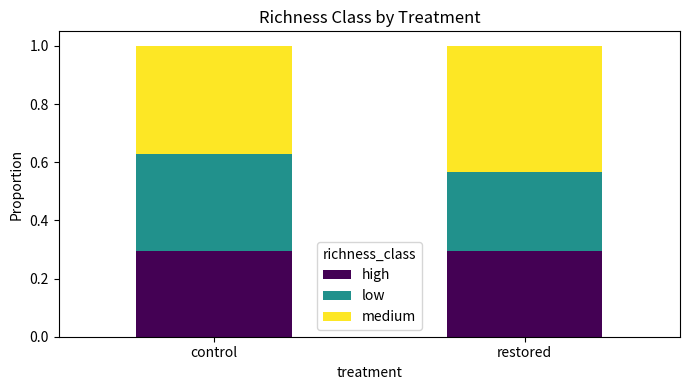

Python code for this plot:
import numpy as np
import pandas as pd
import scipy.stats as stats
import matplotlib.pyplot as plt
rng = np.random.default_rng(42)
n = 200
df = pd.DataFrame({
    "catchment":     rng.choice(["North","South","East","West"], n),
    "treatment":     rng.choice(["control","restored"], n),
    "richness_class":rng.choice(["low","medium","high"], n, p=[0.3,0.4,0.3])
})

obs = df["catchment"].value_counts().sort_index().values
exp = np.full(4, n/4)
chi2, p = stats.chisquare(obs, f_exp=exp)
print(f"GOF test (equal sampling?): chi2={chi2:.3f}, p={p:.4f}")
print(f"Observed: {dict(zip(sorted(df.catchment.unique()), obs))}")
print(f"Expected: {n//4} each")

ct = pd.crosstab(df["treatment"], df["richness_class"])
print("Contingency table:")
print(ct)
chi2, p, dof, exp = stats.chi2_contingency(ct, correction=False)
print(f"\nChi2={chi2:.3f}, dof={dof}, p={p:.4f}")
print(f"Min expected count: {exp.min():.1f}  (>5 is fine)")
V = np.sqrt(chi2 / (n * (min(ct.shape)-1)))
print(f"Cramer's V = {V:.3f}  (small<0.1, medium<0.3, large>=0.3)")
ct.div(ct.sum(axis=1),axis=0).plot(kind="bar",stacked=True,colormap="viridis",figsize=(7,4))
plt.title("Richness Class by Treatment"); plt.ylabel("Proportion")
plt.xticks(rotation=0); plt.tight_layout(); plt.show()

small = np.array([[4,12],[9,6]])
or_, p_f = stats.fisher_exact(small, alternative="two-sided")
print(f"Fisher's exact: OR={or_:.3f}, p={p_f:.4f}")
_,p_c,_,exp_s = stats.chi2_contingency(small)
print(f"Chi2 (comparison): p={p_c:.4f}, min expected={exp_s.min():.1f}")
print("Min expected < 5 -> Fisher's exact is appropriate here")
